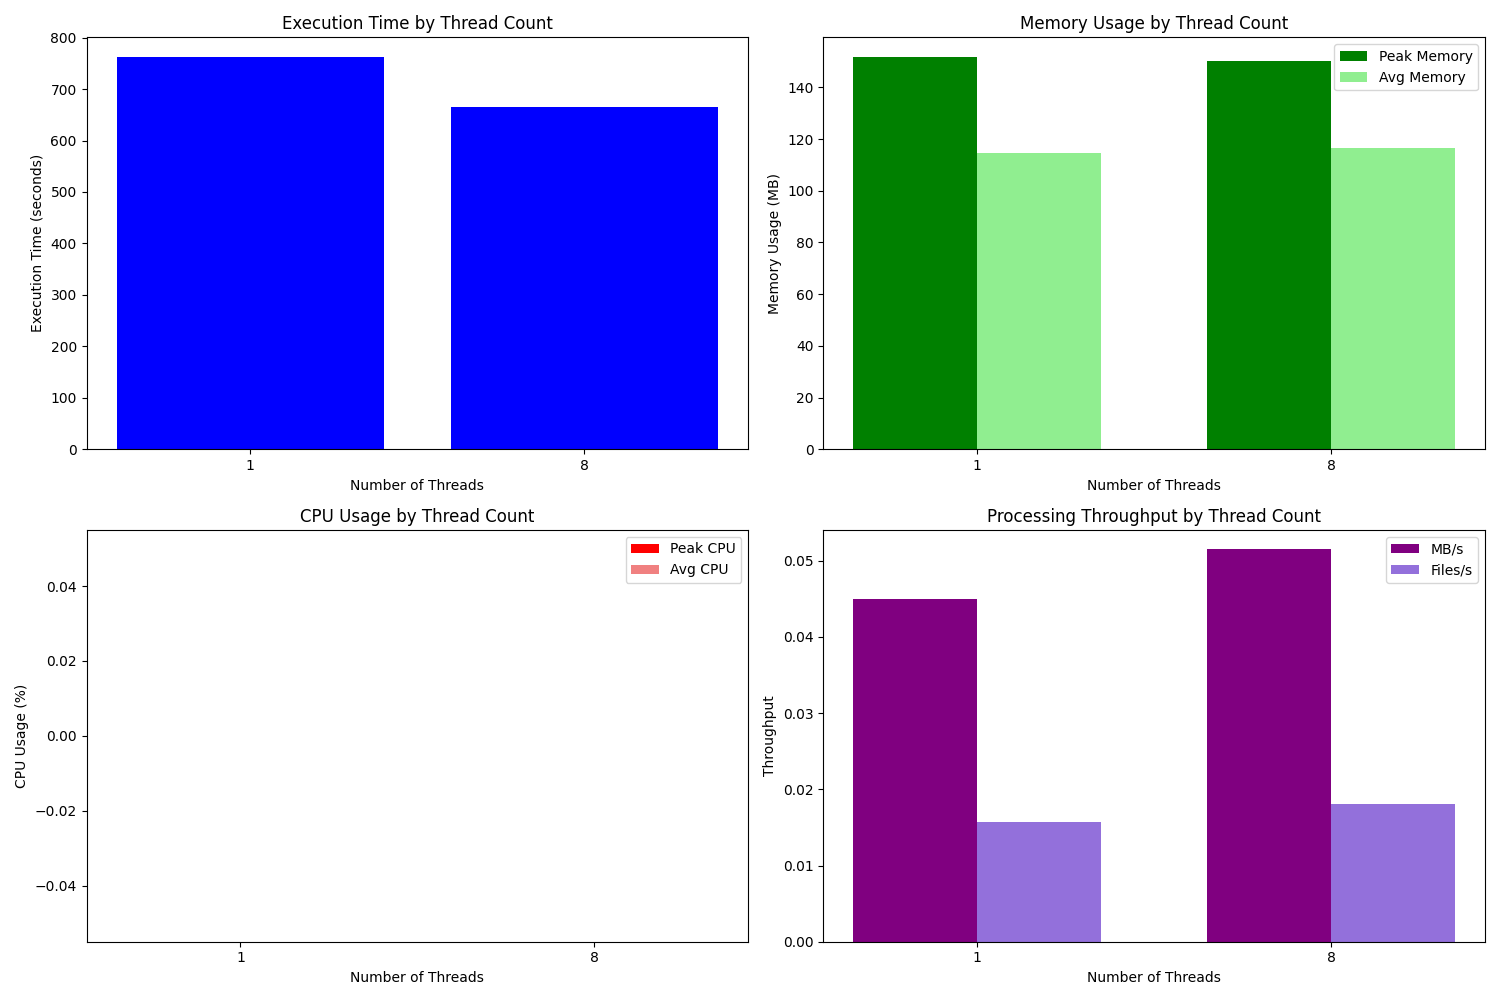

The data file committed next to this chart (first rows):
threads, execution_time, memory_used_mb, avg_memory_mb, peak_cpu_percent, avg_cpu_percent, processed_files, input_size_mb, output_size_mb, throughput_mb_per_sec, files_per_second
1, 762.5, 151.7, 114.5, 0.0, 0.0, 18, 34.28, 60.21, 0.04496, 0.01574
8, 665.8, 150.3, 116.7, 0.0, 0.0, 18, 34.28, 60.21, 0.05149, 0.01802
